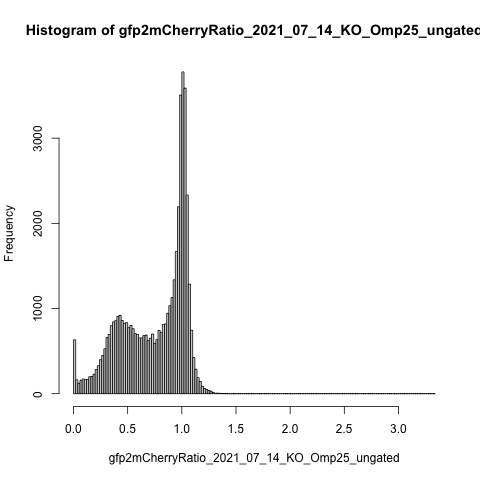

The file beside this chart, header and first rows:
counts, density, mids
633, 0.633, 0.01
163, 0.163, 0.03
123, 0.123, 0.05
158, 0.158, 0.07
173, 0.173, 0.09
167, 0.167, 0.11
169, 0.169, 0.13
199, 0.199, 0.15
202, 0.202, 0.17
228, 0.228, 0.19
283, 0.283, 0.21
329, 0.329, 0.23
399, 0.399, 0.25
449, 0.449, 0.27
527, 0.527, 0.29
659, 0.659, 0.31
696, 0.696, 0.33
798, 0.798, 0.35
843, 0.843, 0.37
857, 0.857, 0.39
908, 0.908, 0.41
920, 0.92, 0.43
859, 0.859, 0.45
826, 0.826, 0.47
834, 0.834, 0.49
775, 0.775, 0.51
801, 0.801, 0.53
763, 0.763, 0.55
705, 0.705, 0.57
696, 0.696, 0.59
654, 0.654, 0.61
655, 0.655, 0.63
682, 0.682, 0.65
688, 0.688, 0.67
624, 0.624, 0.69
652, 0.652, 0.71
700, 0.7, 0.73
591, 0.591, 0.75
634, 0.634, 0.77
743, 0.743, 0.79
717, 0.717, 0.81
812, 0.812, 0.83
819, 0.819, 0.85
944, 0.944, 0.87
1033, 1.033, 0.89
1128, 1.128, 0.91
1337, 1.337, 0.93
1669, 1.669, 0.95
2195, 2.195, 0.97
3506, 3.506, 0.99
3778, 3.778, 1.01
3588, 3.588, 1.03
2333, 2.333, 1.05
1286, 1.286, 1.07
745, 0.745, 1.09
424, 0.424, 1.11
287, 0.287, 1.13
188, 0.188, 1.15
144, 0.144, 1.17
87, 0.087, 1.19
... 107 more rows
